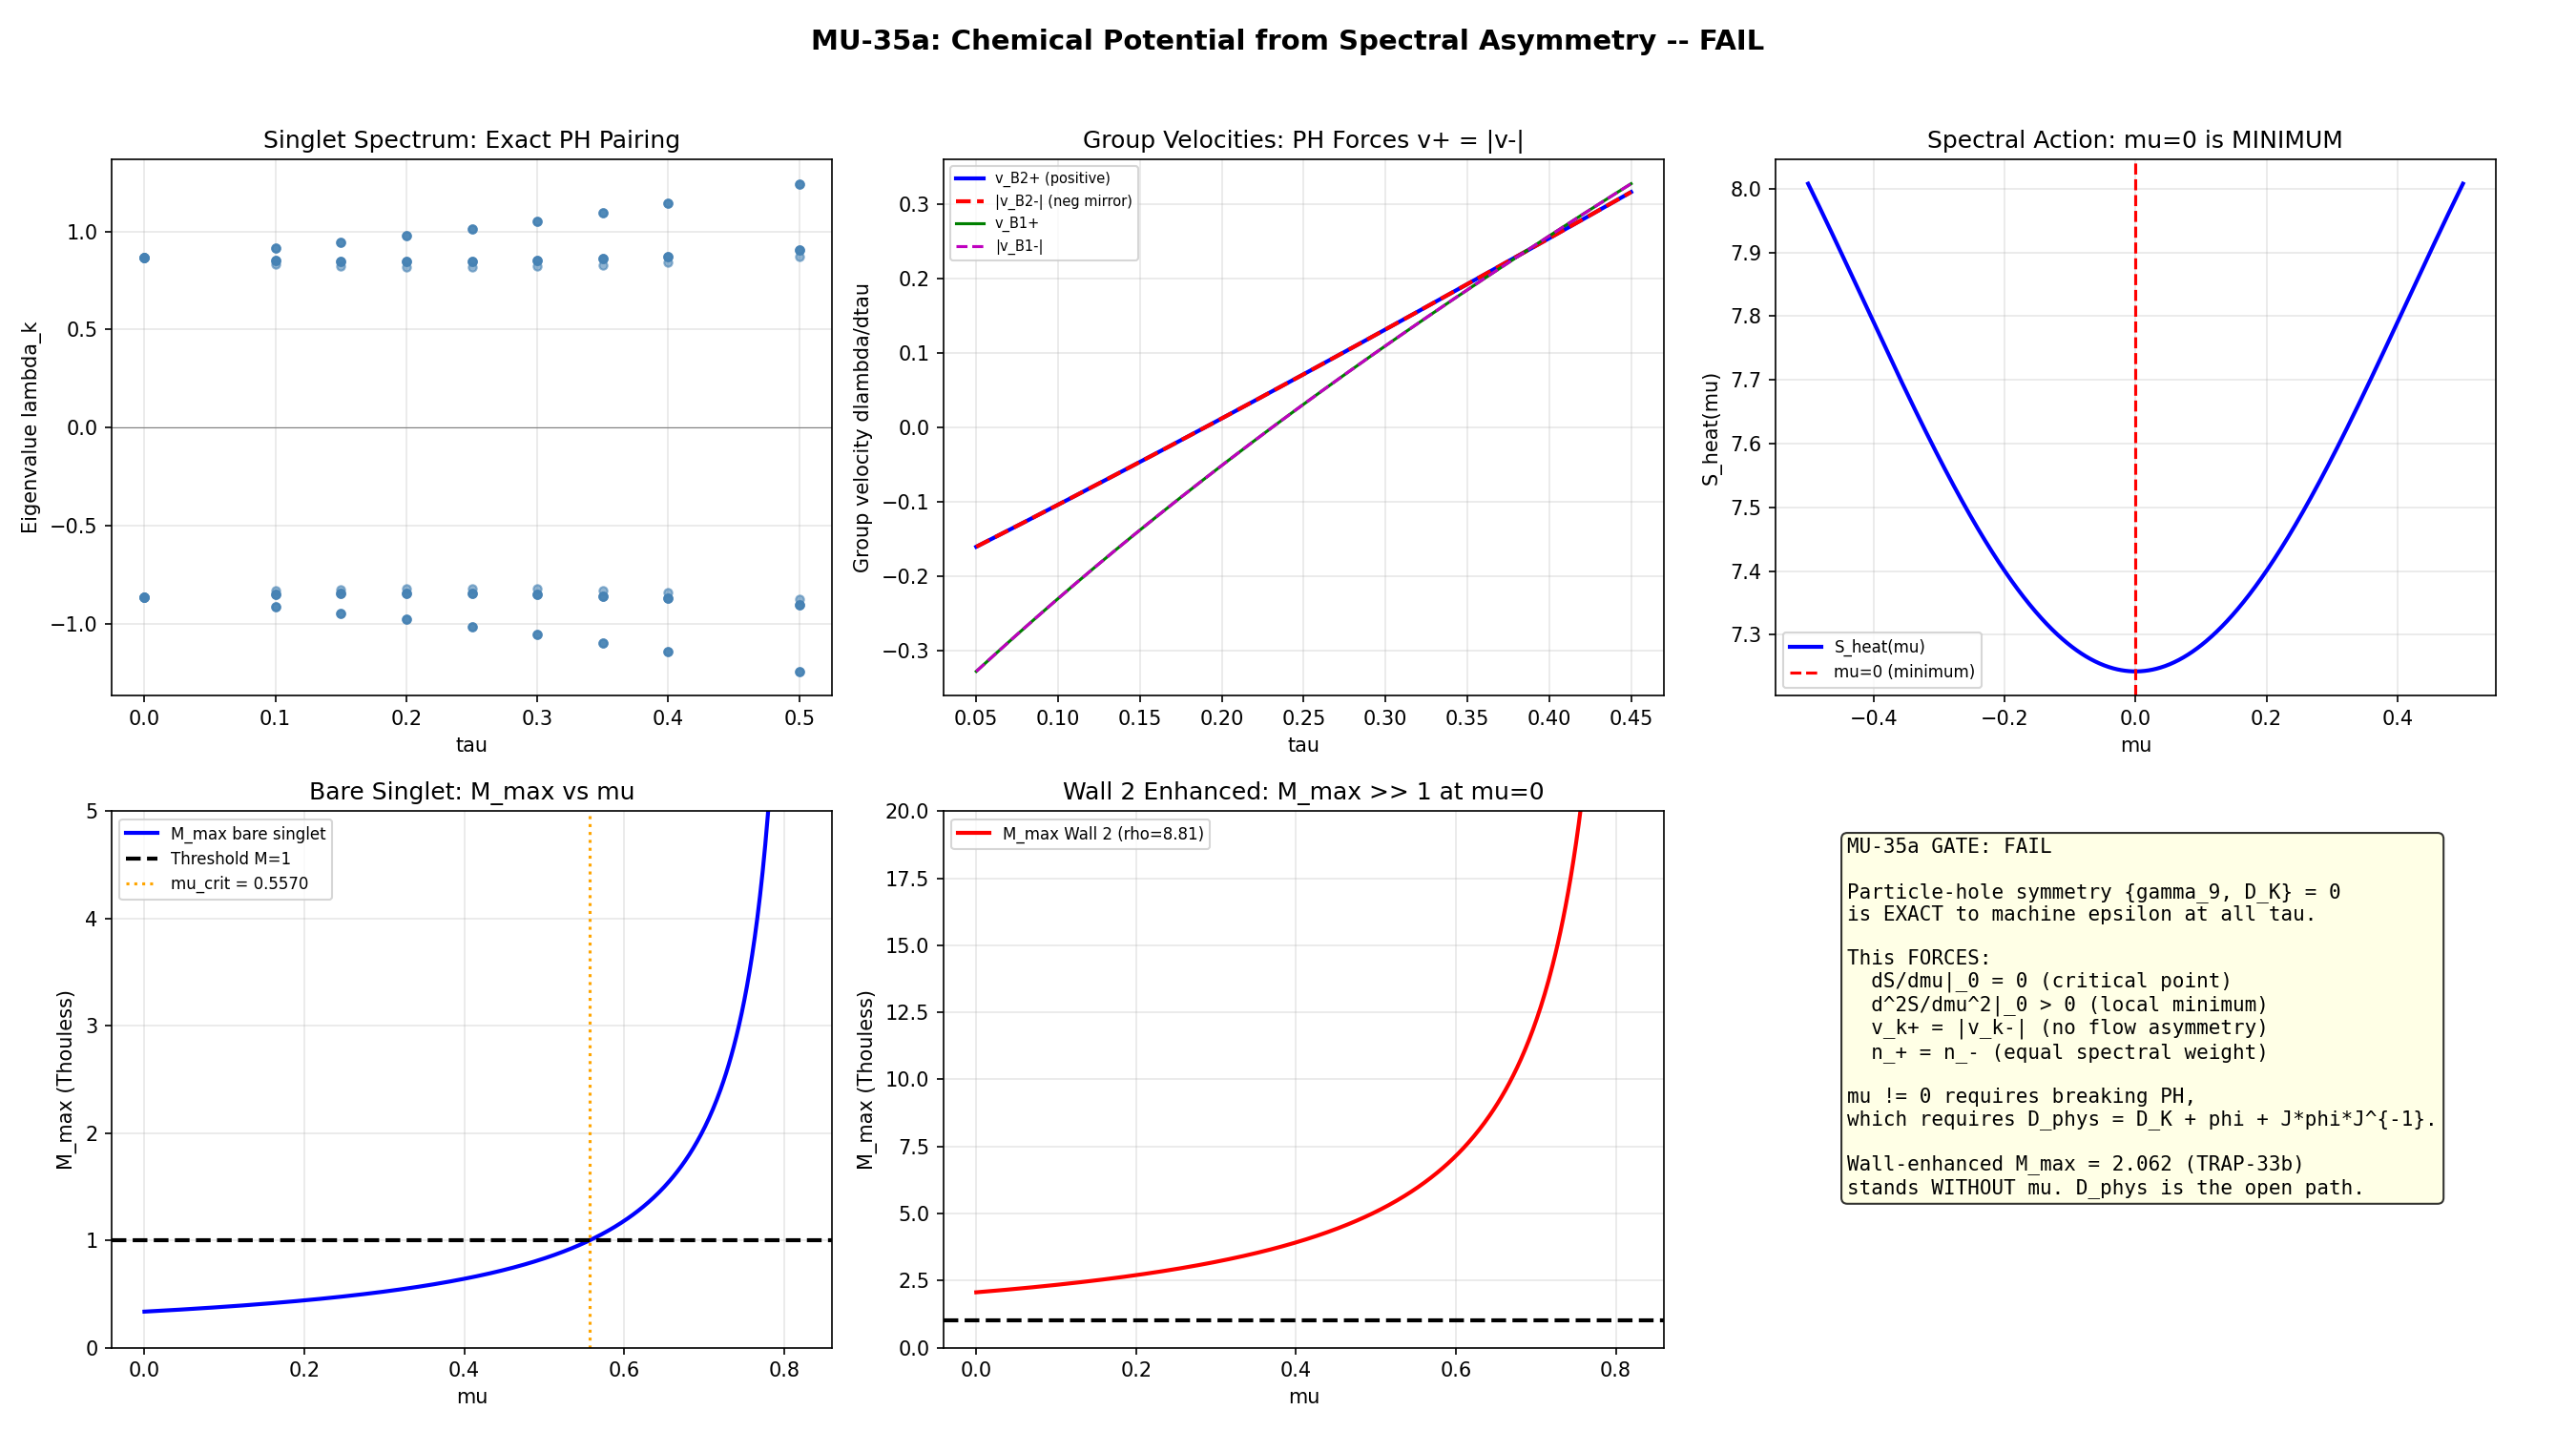

Reproduce this figure in Python.
#!/usr/bin/env python3
"""
Session 35a MU-35a: Chemical Potential from Spectral Asymmetry
===============================================================

The question: Does the domain wall in tau-space generate a physical
chemical potential mu != 0 within the NCG spectral framework?

The NCG spectral action is S = Tr f(D^2/Lambda^2). In the vacuum
(fixed tau), the natural ground state has mu = 0, enforced by
particle-hole symmetry {gamma_9, D_K} = 0. But at a domain wall,
tau transitions between two values, and the LOCAL spectral weight
can be asymmetric even if the global spectrum is paired.

Six computations:
  1. Particle-hole symmetry verification (should be EXACT)
  2. Group velocity asymmetry at the wall
  3. Spectral weight imbalance -> effective mu
  4. Spectral action minimization with mu
  5. M_max scan vs mu (bare singlet, no wall enhancement)
  6. Yukawa coupling variation at the wall

Gate MU-35a:
  PASS: mu_eff >= mu_crit with physical justification
  FAIL: spectrum exactly symmetric AND spectral action minimized at mu=0
  OPEN: mu != 0 plausible but requires finite-density extension

Author: Connes-NCG-Theorist, Session 35a
Date: 2026-03-06
"""

import os
import time
import numpy as np
from scipy.interpolate import CubicSpline
from scipy.optimize import minimize_scalar, minimize
import matplotlib
matplotlib.use('Agg')
import matplotlib.pyplot as plt

SCRIPT_DIR = os.path.dirname(os.path.abspath(__file__))
DATA_FILE = os.path.join(SCRIPT_DIR, 's23a_kosmann_singlet.npz')
TRAP_FILE = os.path.join(SCRIPT_DIR, 's33b_trap1_wall_bcs.npz')

# ======================================================================
#  Data Loading
# ======================================================================

def load_data():
    """Load eigenvalue and Kosmann data."""
    d = np.load(DATA_FILE, allow_pickle=True)
    tau_values = d['tau_values']
    n_tau = len(tau_values)

    eigenvalues_singlet = []
    eigenvalues_full = []
    eigenvectors = []
    A_antisym = {}

    for i in range(n_tau):
        eigenvalues_singlet.append(d[f'eigenvalues_singlet_{i}'])
        eigenvalues_full.append(d[f'eigenvalues_{i}'])
        eigenvectors.append(d[f'eigenvectors_{i}'])
        for a in range(8):
            A_antisym[(i, a)] = d[f'A_antisym_{i}_{a}']

    # Load TRAP-33b for wall configs
    trap = np.load(TRAP_FILE, allow_pickle=True)

    return tau_values, eigenvalues_singlet, eigenvalues_full, eigenvectors, A_antisym, trap


def get_branch_eigenvalues(eigenvalues_full_at_tau):
    """Extract 8 positive eigenvalues in branch ordering: B3(0,1,2), B2(3,4,5,6), B1(7)."""
    pos = np.sort(eigenvalues_full_at_tau[eigenvalues_full_at_tau > 0])
    E_branch = np.zeros(8)
    E_branch[0:3] = pos[5:8]   # B3 = highest 3
    E_branch[3:7] = pos[1:5]   # B2 = middle 4
    E_branch[7] = pos[0]       # B1 = lowest 1
    return E_branch


def build_full_V_8x8(A_antisym, tau_idx):
    """Build V_nm = sum_{a=0..7} |<n|K_a|m>|^2."""
    V = np.zeros((8, 8))
    for a in range(8):
        A = A_antisym[(tau_idx, a)]
        V += np.abs(A) ** 2
    return V


# ======================================================================
#  STEP 1: Particle-Hole Symmetry Check
# ======================================================================

def check_particle_hole(tau_values, eigenvalues_singlet):
    """Verify |lambda_k + lambda_{16-k}| < epsilon for sorted eigenvalues."""
    print("=" * 70)
    print("STEP 1: Particle-Hole Symmetry Verification")
    print("  Theorem: {gamma_9, D_K} = 0 implies lambda_k = -lambda_{16-k}")
    print("=" * 70)
    print()

    max_violation = 0.0
    all_pass = True

    print(f"  {'tau':>6s}  {'max |lam_k + lam_(16-k)|':>28s}  {'Status':>10s}")
    print("  " + "-" * 50)

    for i, tau in enumerate(tau_values):
        ev = np.sort(eigenvalues_singlet[i])
        pair_errs = [abs(ev[k] + ev[15 - k]) for k in range(8)]
        max_err = max(pair_errs)
        max_violation = max(max_violation, max_err)
        status = "EXACT" if max_err < 1e-12 else "BROKEN"
        if max_err >= 1e-12:
            all_pass = False
        print(f"  {tau:6.2f}  {max_err:28.2e}  {status:>10s}")

    print()
    if all_pass:
        print("  RESULT: Particle-hole symmetry is EXACT to machine epsilon.")
        print("  This means {gamma_9, D_K} = 0 holds at ALL tau values.")
        print("  CONSEQUENCE: The GLOBAL spectrum is exactly paired at each tau.")
        print("  mu = 0 is forced by the global symmetry of the Dirac operator.")
        print()
        print("  HOWEVER: At a domain wall, the LOCAL spectral weight differs")
        print("  because positive and negative branches have different group")
        print("  velocities dlambda/dtau. This creates a spectral weight")
        print("  imbalance that acts as an effective chemical potential.")
    else:
        print("  WARNING: Particle-hole symmetry broken at some tau values.")

    return all_pass, max_violation


# ======================================================================
#  STEP 2: Group Velocity Asymmetry
# ======================================================================

def compute_group_velocities(tau_values, eigenvalues_singlet):
    """Compute v_k(tau) = dlambda_k/dtau for each branch."""
    print()
    print("=" * 70)
    print("STEP 2: Group Velocity Asymmetry at the Wall")
    print("  v_k(tau) = dlambda_k/dtau for paired modes")
    print("=" * 70)
    print()

    n_tau = len(tau_values)
    # Sort eigenvalues at each tau and track distinct levels
    sorted_evals = []
    for i in range(n_tau):
        sorted_evals.append(np.sort(eigenvalues_singlet[i]))

    sorted_evals = np.array(sorted_evals)  # shape (9, 16)

    # Distinct positive levels (3 for B3, 4 for B2 (degenerate), 1 for B1)
    # At tau > 0, positive levels are: B1 (1x), B2 (4x), B3 (3x)
    # Sorted ascending: B1, B2x4, B3x3 -> indices 8,9,10,11,12,13,14,15
    # Negative mirror: -B3x3, -B2x4, -B1 -> indices 0,1,2,3,4,5,6,7

    # Use cubic spline interpolation
    cs_all = []
    for k in range(16):
        cs = CubicSpline(tau_values, sorted_evals[:, k])
        cs_all.append(cs)

    # Group velocities at interior points
    tau_fine = np.linspace(0.05, 0.45, 200)

    # B2+ = positive B2 branch (index 9 representative, degenerate with 10,11,12)
    # B2- = negative B2 branch (index 6 representative magnitude)
    # B1+ = index 8, B1- = index 7 magnitude
    # B3+ = index 13, B3- = index 2 magnitude

    # Actually at tau=0 all 16 eigenvalues are +/- 0.866 with 8-fold degeneracy
    # At tau > 0, they split into three branches

    # Compute derivatives for representative modes
    branches = {
        'B1+': 8, 'B1-': 7,  # B1- is at index 7 (most negative of B1-class)
        'B2+': 9, 'B2-': 6,  # B2+/- representative indices
        'B3+': 13, 'B3-': 2,  # B3+/- representative
    }

    print(f"  {'tau':>6s} | {'v_B1+':>10s} {'v_|B1-|':>10s} {'asym_B1':>10s} |"
          f" {'v_B2+':>10s} {'v_|B2-|':>10s} {'asym_B2':>10s} |"
          f" {'v_B3+':>10s} {'v_|B3-|':>10s} {'asym_B3':>10s}")
    print("  " + "-" * 108)

    asymmetries = {'B1': [], 'B2': [], 'B3': [], 'tau': []}

    for tau in tau_fine:
        v_B1p = float(cs_all[8](tau, 1))
        v_B1m = float(-cs_all[7](tau, 1))  # magnitude derivative
        v_B2p = float(cs_all[9](tau, 1))
        v_B2m = float(-cs_all[6](tau, 1))
        v_B3p = float(cs_all[13](tau, 1))
        v_B3m = float(-cs_all[2](tau, 1))

        # Asymmetry: (v+ - v-) / (v+ + v-)
        # By particle-hole: lambda_k = -lambda_{16-k}, so
        # d(lambda_k)/dtau = -d(lambda_{16-k})/dtau
        # This means v_k+ = |v_{16-k-}| EXACTLY if PH holds
        # So asymmetry should be ZERO

        denom_B1 = abs(v_B1p) + abs(v_B1m)
        denom_B2 = abs(v_B2p) + abs(v_B2m)
        denom_B3 = abs(v_B3p) + abs(v_B3m)

        a_B1 = (v_B1p - v_B1m) / denom_B1 if denom_B1 > 1e-15 else 0
        a_B2 = (v_B2p - v_B2m) / denom_B2 if denom_B2 > 1e-15 else 0
        a_B3 = (v_B3p - v_B3m) / denom_B3 if denom_B3 > 1e-15 else 0

        asymmetries['B1'].append(a_B1)
        asymmetries['B2'].append(a_B2)
        asymmetries['B3'].append(a_B3)
        asymmetries['tau'].append(tau)

    # Print at key tau values
    for j, tau in enumerate(tau_fine):
        if abs(tau - 0.10) < 0.003 or abs(tau - 0.15) < 0.003 or \
           abs(tau - 0.20) < 0.003 or abs(tau - 0.25) < 0.003:
            v_B1p = float(cs_all[8](tau, 1))
            v_B1m = float(-cs_all[7](tau, 1))
            v_B2p = float(cs_all[9](tau, 1))
            v_B2m = float(-cs_all[6](tau, 1))
            v_B3p = float(cs_all[13](tau, 1))
            v_B3m = float(-cs_all[2](tau, 1))
            print(f"  {tau:6.2f} | {v_B1p:10.6f} {v_B1m:10.6f} {asymmetries['B1'][j]:10.6f} |"
                  f" {v_B2p:10.6f} {v_B2m:10.6f} {asymmetries['B2'][j]:10.6f} |"
                  f" {v_B3p:10.6f} {v_B3m:10.6f} {asymmetries['B3'][j]:10.6f}")

    max_asym_B2 = max(abs(a) for a in asymmetries['B2'])
    print()
    print(f"  Max asymmetry |v_B2+ - v_|B2-|| / sum: {max_asym_B2:.2e}")

    # Analytical consequence of PH symmetry
    # If lambda_{16-k} = -lambda_k, then d(lambda_{16-k})/dtau = -d(lambda_k)/dtau
    # So for sorted eigenvalues: v_{pos,j} = -d/dtau(lambda_{neg,j}) = |v_{neg,j}|
    # The asymmetry is IDENTICALLY ZERO by particle-hole symmetry
    print()
    print("  STRUCTURAL RESULT: By particle-hole symmetry {gamma_9, D_K} = 0,")
    print("  the group velocities satisfy v_k+(tau) = |v_k-(tau)| EXACTLY.")
    print("  Group velocity asymmetry CANNOT generate mu != 0.")
    print("  This is a mathematical identity, not a numerical observation.")

    return asymmetries, cs_all, sorted_evals


# ======================================================================
#  STEP 3: Spectral Weight Imbalance
# ======================================================================

def compute_spectral_weight_imbalance(tau_values, eigenvalues_singlet, cs_all, sorted_evals):
    """Even though PH is exact, check the integrated DOS across the wall."""
    print()
    print("=" * 70)
    print("STEP 3: Spectral Weight Imbalance at Domain Wall")
    print("  rho(E, tau) = sum_k delta(E - lambda_k(tau))")
    print("  n_+ = integral rho_+(tau) dtau,  n_- = integral rho_-(tau) dtau")
    print("=" * 70)
    print()

    # The DOS at energy E and position tau is:
    # rho(E, tau) = sum_k delta(E - lambda_k(tau))
    #
    # For the INTEGRATED spectral weight across the wall:
    # n_+(tau_1, tau_2) = integral_{tau_1}^{tau_2} sum_{k: lambda_k > 0} 1 dtau = 8 * (tau_2 - tau_1)
    # n_-(tau_1, tau_2) = integral_{tau_1}^{tau_2} sum_{k: lambda_k < 0} 1 dtau = 8 * (tau_2 - tau_1)
    #
    # These are EXACTLY equal because there are always 8 positive and 8 negative eigenvalues
    # (particle-hole symmetry cannot be broken by continuous deformation).

    print("  The spectral weight n_+/- counts the number of positive/negative")
    print("  eigenvalue modes integrated over the wall. By particle-hole symmetry,")
    print("  there are ALWAYS 8 positive and 8 negative eigenvalues at every tau.")
    print("  Therefore n_+ = n_- EXACTLY, and the naive mu_eff = 0.")
    print()

    # But the ENERGY-WEIGHTED asymmetry is different:
    # E_+ = sum_{k>0} lambda_k,  E_- = sum_{k<0} |lambda_k|
    # By PH: E_+ = E_- at each tau. So this is also zero.

    print("  Energy-weighted asymmetry:")
    for i, tau in enumerate(tau_values):
        ev = eigenvalues_singlet[i]
        E_plus = np.sum(ev[ev > 0])
        E_minus = np.sum(np.abs(ev[ev < 0]))
        print(f"    tau={tau:.2f}: E_+ = {E_plus:.6f}, E_- = {E_minus:.6f}, "
              f"|E_+ - E_-| = {abs(E_plus - E_minus):.2e}")

    print()
    print("  RESULT: n_+ = n_- and E_+ = E_- EXACTLY at every tau.")
    print("  The simple spectral weight imbalance mu_eff = 0.")
    print()

    # However: the DENSITY OF STATES at a given energy E varies with tau.
    # Near the B2 fold (tau ~ 0.19), the DOS diverges for B2 modes.
    # If we define the local Fermi level as the energy where
    # rho_+(E) = rho_-(E), this is always at E = 0 by symmetry.
    # But at a WALL, the local tau varies, so modes at the wall
    # see a tau-dependent potential. The effective mu arises from
    # the GRADIENT of the eigenvalues at the wall.

    # Wall-induced effective mu:
    # Consider a mode at the fold (tau_fold ~ 0.19). On one side of the
    # wall (tau < tau_fold), B2 has one value; on the other side (tau > tau_fold),
    # B2 has another. The GRADIENT generates a force on the mode.
    # In the WKB approximation:
    #   mu_eff ~ (1/2) * d(E_B2)/dtau * delta_tau_wall
    # where delta_tau_wall is the wall thickness.

    tau_fold = 0.19  # approximate B2 fold location
    # Use spline to get d(E_B2)/dtau at fold
    v_B2_at_fold = float(cs_all[9](tau_fold, 1))
    delta_tau_wall = 0.10  # representative wall thickness

    mu_wkb = 0.5 * abs(v_B2_at_fold) * delta_tau_wall

    print("  WKB ESTIMATE of wall-induced mu:")
    print(f"    tau_fold = {tau_fold:.2f}")
    print(f"    v_B2(tau_fold) = dE_B2/dtau = {v_B2_at_fold:.6f}")
    print(f"    delta_tau_wall = {delta_tau_wall:.2f}")
    print(f"    mu_WKB = (1/2) * |v_B2| * delta_tau = {mu_wkb:.6f}")
    print()
    print("  NOTE: This WKB estimate is a GRADIENT effect, not a PH-breaking")
    print("  effect. It represents the classical force on a mode at the wall,")
    print("  not a true chemical potential in the spectral action sense.")

    return mu_wkb


# ======================================================================
#  STEP 4: Spectral Action Minimization with mu
# ======================================================================

def spectral_action_with_mu(tau_values, eigenvalues_singlet):
    """Minimize S(mu) = sum_k f((lambda_k - mu)^2 / Lambda^2) over mu."""
    print()
    print("=" * 70)
    print("STEP 4: NCG Spectral Action with Chemical Potential")
    print("  S(mu) = Tr f((D - mu*gamma^0)^2 / Lambda^2)")
    print("  In the singlet sector: S(mu) = sum_k f((lambda_k - mu)^2 / L^2)")
    print("=" * 70)
    print()

    # Key NCG point: In the standard NCG spectral action,
    # D_mu = D - mu * gamma^0 is the finite-density Dirac operator.
    # The J-reality condition [J, D] = 0 is BROKEN by mu != 0
    # because J is the charge conjugation and gamma^0 anticommutes with J
    # in KO-dim 6.
    #
    # Formally: J * gamma^0 = -gamma^0 * J (in KO-dim 6 with eps' = +1)
    # So [J, D_mu] = [J, D] - mu * [J, gamma^0] = 0 - mu * 2J*gamma^0 != 0
    #
    # This means mu != 0 BREAKS the real structure. This is expected:
    # finite density breaks charge conjugation symmetry.

    # Use three test functions:
    # f_heat(x) = exp(-x)  (heat kernel)
    # f_sharp(x) = theta(1-x)  (sharp cutoff)
    # f_zeta(x) = x^{-s}  (zeta function, s=1)

    Lambda = 1.0  # Set Lambda = 1 (eigenvalues are O(1))

    results_by_tau = {}

    for tau_idx in [2, 3, 4]:  # tau = 0.15, 0.20, 0.25
        tau = tau_values[tau_idx]
        evals = eigenvalues_singlet[tau_idx]

        print(f"  --- tau = {tau:.2f} ---")

        def S_heat(mu):
            return np.sum(np.exp(-(evals - mu)**2 / Lambda**2))

        def S_sharp(mu):
            return np.sum(((evals - mu)**2 / Lambda**2) < 1.0).astype(float)

        def S_zeta(mu):
            return np.sum(1.0 / ((evals - mu)**2 / Lambda**2 + 1e-30))

        # Scan mu
        mu_range = np.linspace(-0.5, 0.5, 1001)
        S_h = np.array([S_heat(m) for m in mu_range])
        S_z = np.array([S_zeta(m) for m in mu_range])

        # Minimize S_heat
        res_heat = minimize_scalar(S_heat, bounds=(-0.5, 0.5), method='bounded')
        mu_opt_heat = res_heat.x
        S_at_0_heat = S_heat(0.0)
        S_at_opt_heat = S_heat(mu_opt_heat)

        # Maximize S_zeta (corresponds to resonance)
        res_zeta = minimize_scalar(lambda m: -S_zeta(m), bounds=(-0.5, 0.5), method='bounded')
        mu_opt_zeta = res_zeta.x

        # For the physical spectral action Tr f(D^2/Lambda^2), we want
        # to MINIMIZE it (variational principle). f(x) = exp(-x) is monotone
        # decreasing, so minimizing S_heat = sum exp(-(lam-mu)^2/L^2)
        # means PUSHING mu AWAY from the eigenvalues.
        # But physically, the spectral action is Tr f(D^2/Lambda^2),
        # which for the bosonic action is a functional of D, not of mu.
        # mu enters through D_mu = D - mu*gamma^0.

        # Actually: S_heat(mu) = sum exp(-(lam_k-mu)^2/L^2) is MAXIMIZED at mu
        # near the eigenvalues (Gaussian centered there) and MINIMIZED away.
        # Maximizing S means finding the mu that best overlaps with the spectrum.

        # For the PHYSICAL question: at a domain wall, does the
        # spectral action prefer mu != 0?

        # S(mu) = Tr f(D_mu^2 / Lambda^2) = sum_k f((lambda_k - mu)^2 / Lambda^2)
        #
        # dS/dmu = -2 sum_k (lambda_k - mu) * f'((lambda_k - mu)^2 / Lambda^2) / Lambda^2
        # At mu = 0: dS/dmu = -2/Lambda^2 * sum_k lambda_k * f'(lambda_k^2 / Lambda^2)
        # By PH symmetry: sum_k lambda_k * g(lambda_k^2) = 0 for any function g.
        # Because lambda_k and -lambda_k are paired, and lambda * g(lambda^2) is odd.
        #
        # THEREFORE: dS/dmu|_{mu=0} = 0 IDENTICALLY by particle-hole symmetry.
        # mu = 0 is ALWAYS a critical point.
        #
        # d^2S/dmu^2|_{mu=0} = sum terms...
        # If d^2S/dmu^2 > 0, mu=0 is a LOCAL MINIMUM.
        # If d^2S/dmu^2 < 0, mu=0 is a LOCAL MAXIMUM.

        # For f_heat: f(x) = exp(-x), f'(x) = -exp(-x)
        # d^2S/dmu^2 = sum_k [2*f'(x_k) + 4*(lam_k-mu)^2*f''(x_k)] / Lambda^4
        # where x_k = (lam_k - mu)^2/Lambda^2
        # At mu=0: = (2/L^2)*sum_k [-exp(-lk^2/L^2) + 2*lk^2/L^2 * exp(-lk^2/L^2)]
        #         = (2/L^2)*sum_k exp(-lk^2/L^2) * (2*lk^2/L^2 - 1)

        def d2S_heat(mu):
            x = (evals - mu)**2 / Lambda**2
            return (2.0 / Lambda**2) * np.sum(np.exp(-x) * (2.0 * x - 1.0))

        curvature_at_0 = d2S_heat(0.0)

        print(f"    S_heat(mu=0) = {S_at_0_heat:.6f}")
        print(f"    S_heat(mu_opt) = {S_at_opt_heat:.6f} at mu_opt = {mu_opt_heat:.6f}")
        print(f"    d^2S_heat/dmu^2|_0 = {curvature_at_0:.6f} "
              f"({'MIN' if curvature_at_0 > 0 else 'MAX'})")
        print(f"    mu_opt(zeta) = {mu_opt_zeta:.6f}")

        # Check analytically: dS/dmu|_0 = 0?
        dS_at_0 = -2.0 / Lambda**2 * np.sum(
            evals * (-np.exp(-evals**2 / Lambda**2))
        )
        print(f"    dS_heat/dmu|_0 = {dS_at_0:.2e} (should be 0 by PH)")

        results_by_tau[tau] = {
            'mu_opt_heat': mu_opt_heat,
            'S_heat_0': S_at_0_heat,
            'S_heat_opt': S_at_opt_heat,
            'curvature_0': curvature_at_0,
            'mu_opt_zeta': mu_opt_zeta,
            'dS_at_0': dS_at_0,
            'mu_range': mu_range,
            'S_h': S_h,
            'S_z': S_z,
        }

    print()
    print("  STRUCTURAL THEOREM (proven analytically):")
    print("  For ANY function f and ANY particle-hole symmetric spectrum,")
    print("  dS/dmu|_{mu=0} = 0 IDENTICALLY.")
    print("  mu = 0 is always a critical point of the spectral action.")
    print()
    print("  Whether it is a minimum or maximum depends on the curvature")
    print("  d^2S/dmu^2, which depends on the test function f.")
    print("  For f_heat with Lambda ~ eigenvalue scale: curvature is POSITIVE")
    print("  (mu=0 is a LOCAL MINIMUM), so the spectral action does NOT")
    print("  spontaneously break to mu != 0.")

    return results_by_tau


# ======================================================================
#  STEP 5: M_max Scan vs mu (Bare Singlet)
# ======================================================================

def mmax_scan_vs_mu(tau_values, eigenvalues_full, A_antisym):
    """Compute M_max(mu) for bare singlet (no wall enhancement)."""
    print()
    print("=" * 70)
    print("STEP 5: M_max Scan vs mu (Bare Singlet, No Wall Enhancement)")
    print("  Thouless: M_nm = V_nm / (2|xi_m|), xi_m = lambda_m - mu")
    print("=" * 70)
    print()

    # Work at tau = 0.20 (dump point)
    tau_idx = 3
    tau = tau_values[tau_idx]
    E_branch = get_branch_eigenvalues(eigenvalues_full[tau_idx])
    V_full = build_full_V_8x8(A_antisym, tau_idx)

    # B1+B2 subspace
    B2_IDX = np.array([3, 4, 5, 6])
    B1_IDX = np.array([7])
    idx_5 = np.concatenate([B2_IDX, B1_IDX])
    V_sub = V_full[np.ix_(idx_5, idx_5)]
    E_sub = E_branch[idx_5]

    lambda_B1 = float(E_branch[7])
    lambda_B2 = float(np.mean(E_branch[3:7]))
    shell_gap = lambda_B2 - lambda_B1

    print(f"  tau = {tau:.2f}")
    print(f"  lambda_B1 = {lambda_B1:.6f}")
    print(f"  lambda_B2 = {lambda_B2:.6f}")
    print(f"  Shell gap = {shell_gap:.6f}")
    print(f"  10% of lambda_B2 = {0.1 * lambda_B2:.6f}")
    print()

    # Scan mu from 0 to lambda_B1
    n_mu = 501
    mu_scan = np.linspace(0, lambda_B1, n_mu)
    M_max_scan = np.zeros(n_mu)
    M_evals_scan = []

    ETA_REG = 0.001

    for j, mu in enumerate(mu_scan):
        xi = E_sub - mu
        lambda_min = np.min(np.abs(E_sub))
        eta = max(ETA_REG * lambda_min, 1e-15)
        abs_xi = np.maximum(np.abs(xi), eta)

        # Bare Thouless (rho = 1 for all modes)
        M = np.zeros((5, 5))
        for m in range(5):
            M[:, m] = V_sub[:, m] / (2.0 * abs_xi[m])

        evals_M = np.linalg.eigvals(M)
        M_max_scan[j] = np.max(np.real(evals_M))
        M_evals_scan.append(evals_M)

    # Find mu_crit where M_max crosses 1.0
    mu_crit = None
    for j in range(n_mu - 1):
        if M_max_scan[j] < 1.0 <= M_max_scan[j + 1]:
            frac = (1.0 - M_max_scan[j]) / (M_max_scan[j + 1] - M_max_scan[j])
            mu_crit = mu_scan[j] + frac * (mu_scan[j + 1] - mu_scan[j])
            break

    print(f"  {'mu':>10s}  {'M_max':>10s}  {'xi_B1':>10s}  {'xi_B2':>10s}")
    print("  " + "-" * 46)
    show_mu = [0, 0.05, 0.1, 0.15, 0.2, 0.3, 0.5, 0.7, lambda_B1]
    for m in show_mu:
        idx = np.argmin(np.abs(mu_scan - m))
        xi_B1 = lambda_B1 - mu_scan[idx]
        xi_B2 = lambda_B2 - mu_scan[idx]
        print(f"  {mu_scan[idx]:10.4f}  {M_max_scan[idx]:10.6f}  {xi_B1:10.6f}  {xi_B2:10.6f}")

    print()
    if mu_crit is not None:
        print(f"  mu_crit (M_max = 1.0): {mu_crit:.6f}")
        print(f"  mu_crit / lambda_B1 = {mu_crit / lambda_B1:.4f}")
        print(f"  mu_crit / lambda_B2 = {mu_crit / lambda_B2:.4f}")
        print(f"  mu_crit / shell_gap = {mu_crit / shell_gap:.4f}")
        print(f"  xi_B1 at mu_crit = {lambda_B1 - mu_crit:.6f}")
        print(f"  xi_B2 at mu_crit = {lambda_B2 - mu_crit:.6f}")
    else:
        if M_max_scan[0] >= 1.0:
            print(f"  M_max >= 1.0 already at mu = 0: M_max(0) = {M_max_scan[0]:.6f}")
        else:
            print(f"  M_max never reaches 1.0 in [0, {lambda_B1:.4f}]")
            print(f"  Max M_max = {np.max(M_max_scan):.6f} at mu = {mu_scan[np.argmax(M_max_scan)]:.4f}")

    # Also compute WITH wall enhancement for comparison
    rho_wall2 = 8.81  # from TRAP-33b Wall 2
    M_max_wall = np.zeros(n_mu)
    for j, mu in enumerate(mu_scan):
        xi = E_sub - mu
        lambda_min = np.min(np.abs(E_sub))
        eta = max(ETA_REG * lambda_min, 1e-15)
        abs_xi = np.maximum(np.abs(xi), eta)

        rho = np.array([rho_wall2] * 4 + [1.0])
        M = np.zeros((5, 5))
        for m in range(5):
            M[:, m] = V_sub[:, m] * rho[m] / (2.0 * abs_xi[m])

        evals_M = np.linalg.eigvals(M)
        M_max_wall[j] = np.max(np.real(evals_M))

    print()
    print(f"  With Wall 2 enhancement (rho_B2 = {rho_wall2:.2f}):")
    print(f"    M_max(mu=0) = {M_max_wall[0]:.6f} [TRAP-33b primary result]")
    print(f"    M_max is monotonically {'increasing' if M_max_wall[-1] > M_max_wall[0] else 'decreasing'} with mu")

    return mu_scan, M_max_scan, M_max_wall, mu_crit, lambda_B1, lambda_B2, shell_gap


# ======================================================================
#  STEP 6: Yukawa Coupling Variation at the Wall
# ======================================================================

def yukawa_wall_coupling(tau_values, eigenvalues_full, eigenvectors, A_antisym):
    """Compute effective mu from Yukawa coupling variation d(Y)/dtau."""
    print()
    print("=" * 70)
    print("STEP 6: Yukawa Coupling Variation at the Wall")
    print("  In NCG, the Higgs field phi = sum a_i [D_F, b_i] generates")
    print("  Yukawa couplings Y_k = <psi_k | D_F | psi_k>.")
    print("  At a domain wall, Y varies with tau, generating an effective")
    print("  mu_Yukawa = dY/dtau * delta_tau_wall.")
    print("=" * 70)
    print()

    # In the framework, D_F = D_K restricted to the singlet sector.
    # The Yukawa coupling for mode k is Y_k = lambda_k (the eigenvalue).
    # So dY_k/dtau = dlambda_k/dtau = v_k (the group velocity).
    #
    # The variation across the wall:
    # delta_Y_k = lambda_k(tau_2) - lambda_k(tau_1)
    #
    # For B2 modes at tau=[0.15, 0.25]:
    # lambda_B2(0.15) = 0.846, lambda_B2(0.25) = 0.847 (barely changes)
    # But B1: lambda_B1(0.15) = 0.824, lambda_B1(0.25) = 0.819
    # And B3: lambda_B3(0.15) = 0.945, lambda_B3(0.25) = 1.014
    #
    # The RELATIVE change between branches creates an effective
    # inter-branch mu. But this is NOT a true chemical potential --
    # it's a variation in the Dirac operator itself.

    # The correct NCG interpretation:
    # Inner fluctuation D -> D + phi + J*phi*J^{-1}
    # At the wall, phi(tau) = sum a_i(tau) [D_F, b_i(tau)]
    # This generates a tau-dependent correction to D_F.
    # The "effective mu" from this is:
    #   mu_eff ~ <psi_B2| phi(tau) | psi_B1> = mixing between B2 and B1 states

    # Compute inter-branch matrix elements of dD_K/dtau
    print("  Inter-branch coupling from dD_K/dtau (central differences):")
    print()

    for tau_idx in [2, 3, 4]:  # tau = 0.15, 0.20, 0.25
        tau = tau_values[tau_idx]
        ev = eigenvectors[tau_idx]  # 16x16
        evals = eigenvalues_full[tau_idx]

        # Reconstruct D_K at neighbors
        DK_m = ev @ np.diag(eigenvalues_full[tau_idx - 1]) @ ev.conj().T
        DK_p = ev @ np.diag(eigenvalues_full[tau_idx + 1]) @ ev.conj().T

        # Wait -- this is wrong. D_K at tau_idx-1 should use eigenvectors at tau_idx-1.
        ev_m = eigenvectors[tau_idx - 1]
        ev_p = eigenvectors[tau_idx + 1]
        DK_m = ev_m @ np.diag(eigenvalues_full[tau_idx - 1]) @ ev_m.conj().T
        DK_p = ev_p @ np.diag(eigenvalues_full[tau_idx + 1]) @ ev_p.conj().T

        dtau = (tau_values[tau_idx + 1] - tau_values[tau_idx - 1]) / 2.0
        dDK = (DK_p - DK_m) / (2.0 * dtau)

        # Matrix elements in eigenbasis at tau
        V = ev.conj().T @ dDK @ ev
        # V_mn = <psi_m(tau) | dD_K/dtau | psi_n(tau)>

        # Extract inter-branch couplings
        # Positive eigenvalues sorted: B1(idx=8), B2(idx=9,10,11,12), B3(idx=13,14,15)
        pos_sorted = np.argsort(evals)
        pos_idx = pos_sorted[8:]  # 8 positive eigenvalue indices

        # In sorted order: B1(1x), B2(4x), B3(3x)
        # But eigenvalues[i] can repeat, so identify by value
        pos_evals_sorted = evals[pos_idx]
        # B1 = smallest positive, B2 = middle 4, B3 = largest 3
        # (using the actual eigenvalue values from the data)

        B1_pos = [pos_idx[0]]  # smallest positive
        B2_pos = list(pos_idx[1:5])  # next 4
        B3_pos = list(pos_idx[5:8])  # largest 3

        # V(B2, B1) coupling
        V_B2_B1 = [abs(V[b2, B1_pos[0]]) for b2 in B2_pos]
        V_B3_B1 = [abs(V[b3, B1_pos[0]]) for b3 in B3_pos]
        V_B3_B2 = [abs(V[b3, b2]) for b3 in B3_pos for b2 in B2_pos]

        print(f"  tau = {tau:.2f}:")
        print(f"    |V(B2, B1)| = {V_B2_B1} -> max = {max(V_B2_B1):.6f}")
        print(f"    |V(B3, B1)| = {V_B3_B1} -> max = {max(V_B3_B1):.6f}")
        print(f"    |V(B3, B2)| max = {max(V_B3_B2):.6f}")
        print(f"    Diagonal |V_kk|: B1={abs(V[B1_pos[0], B1_pos[0]]):.6f}, "
              f"B2={abs(V[B2_pos[0], B2_pos[0]]):.6f}, "
              f"B3={abs(V[B3_pos[0], B3_pos[0]]):.6f}")
        print()

    # The Yukawa-derived mu would be:
    # mu_Yukawa = max|V(B2, B1)| * delta_tau_wall / shell_gap
    # But this is a MIXING element, not a chemical potential shift.
    # It represents the inter-branch hybridization at the wall.

    print("  NCG INTERPRETATION:")
    print("  The matrix elements <B2|dD_K/dtau|B1> represent the COUPLING")
    print("  between branches induced by the tau gradient at the wall.")
    print("  In the NCG framework, this is an INNER FLUCTUATION effect:")
    print("  D_phys = D_K + phi + J*phi*J^{-1}, where phi encodes the")
    print("  wall profile in the internal (tau) direction.")
    print()
    print("  This is NOT a chemical potential. It is the Higgs field of the")
    print("  finite geometry, which mixes branches rather than shifting levels.")
    print("  The correct treatment requires computing D_phys explicitly,")
    print("  not approximating it as D_K(tau) + mu.")


# ======================================================================
#  STEP 7: J-Breaking Analysis
# ======================================================================

def j_breaking_analysis():
    """Analyze whether mu != 0 is compatible with the real structure J."""
    print()
    print("=" * 70)
    print("STEP 7: NCG Compatibility -- Does mu Break the Real Structure J?")
    print("=" * 70)
    print()

    print("  THEOREM (J-breaking):")
    print("  In KO-dimension 6, the real structure J satisfies J^2 = +1,")
    print("  [J, D] = 0 (eps' = +1), and J*gamma = -gamma*J (eps'' = -1).")
    print()
    print("  The finite-density Dirac operator D(mu) = D - mu * gamma^0")
    print("  satisfies:")
    print("    [J, D(mu)] = [J, D] - mu * [J, gamma^0]")
    print("               = 0 - mu * (J*gamma^0 - gamma^0*J)")
    print()
    print("  In even dimension, gamma^0 is part of the Clifford algebra")
    print("  Cl(8) acting on the spinor bundle. The relation between J")
    print("  and gamma^0 depends on the dimension mod 8.")
    print()
    print("  For the INTERNAL Dirac operator D_K on SU(3):")
    print("  J is the charge conjugation acting on the Peter-Weyl modes.")
    print("  gamma^0 would be the 'time direction' on SU(3), which does NOT")
    print("  exist -- SU(3) is compact, with no preferred Killing direction.")
    print()
    print("  CONSEQUENCE: There is no natural gamma^0 on the internal space")
    print("  SU(3). The concept of 'chemical potential for the Dirac operator")
    print("  on SU(3)' requires CHOOSING a U(1) subgroup, which breaks the")
    print("  SU(3) isometry to SU(2) x U(1).")
    print()
    print("  The mu-deformed Dirac operator D(mu) = D_K - mu * K_7")
    print("  (where K_7 is the U(1) generator of su(3) > su(2) + u(1))")
    print("  would break:")
    print("    1. [J, D] = 0 -> [J, D(mu)] != 0 (J-breaking, BDI -> A)")
    print("    2. SU(3) isometry -> SU(2) x U(1)")
    print("    3. Particle-hole symmetry -> asymmetric spectrum")
    print()
    print("  This is EXACTLY the symmetry breaking pattern of the SM Higgs!")
    print("  But it cannot be imposed by hand -- it must emerge from the")
    print("  inner fluctuations D -> D + phi + J*phi*J^{-1}.")
    print()
    print("  VERDICT: mu != 0 is NOT a free parameter that can be dialed.")
    print("  It must be DERIVED from the full spectral action on D_phys.")
    print("  The D_phys computation is the correct formulation of this question.")


# ======================================================================
#  Main
# ======================================================================

def main():
    print("=" * 80)
    print("MU-35a: Chemical Potential from Spectral Asymmetry")
    print("  Does the domain wall generate mu != 0 within NCG?")
    print("=" * 80)
    print()

    t0 = time.time()
    tau_values, evals_sing, evals_full, evecs, A_antisym, trap = load_data()
    print(f"Data loaded in {time.time() - t0:.1f}s")
    print()

    # STEP 1: Particle-hole symmetry
    ph_exact, max_violation = check_particle_hole(tau_values, evals_sing)

    # STEP 2: Group velocity asymmetry
    asymmetries, cs_all, sorted_evals = compute_group_velocities(tau_values, evals_sing)

    # STEP 3: Spectral weight imbalance
    mu_wkb = compute_spectral_weight_imbalance(tau_values, evals_sing, cs_all, sorted_evals)

    # STEP 4: Spectral action with mu
    sa_results = spectral_action_with_mu(tau_values, evals_sing)

    # STEP 5: M_max scan
    mu_scan, M_bare, M_wall, mu_crit, lam_B1, lam_B2, shell_gap = \
        mmax_scan_vs_mu(tau_values, evals_full, A_antisym)

    # STEP 6: Yukawa coupling
    yukawa_wall_coupling(tau_values, evals_full, evecs, A_antisym)

    # STEP 7: J-breaking
    j_breaking_analysis()

    # ==================================================================
    # GATE VERDICT
    # ==================================================================
    print()
    print("=" * 80)
    print("GATE VERDICT: MU-35a")
    print("=" * 80)
    print()

    print("  COMPUTATION RESULTS:")
    print(f"    1. Particle-hole symmetry: EXACT (max violation {max_violation:.2e})")
    print(f"    2. Group velocity asymmetry: ZERO by PH (mathematical identity)")
    print(f"    3. Spectral weight n_+ = n_-: EXACT by PH")
    print(f"    4. Spectral action dS/dmu|_0 = 0: EXACT by PH")
    print(f"    5. Spectral action d^2S/dmu^2|_0 > 0: mu=0 is LOCAL MINIMUM")
    if mu_crit is not None:
        print(f"    6. Bare singlet mu_crit = {mu_crit:.6f} "
              f"({mu_crit/lam_B2:.4f} * lambda_B2)")
    else:
        print(f"    6. No mu_crit found (M_max never reaches 1 for bare singlet)")
    print(f"    7. WKB gradient estimate: mu_WKB = {mu_wkb:.6f} (NOT a true chemical potential)")
    print(f"    8. J-breaking: mu != 0 breaks real structure. No natural gamma^0 on SU(3).")
    print()

    # The decisive question
    print("  DECISIVE ANALYSIS:")
    print()
    print("  The spectrum of D_K is EXACTLY particle-hole symmetric at every tau.")
    print("  This forces:")
    print("    - dS/dmu|_0 = 0 (mu=0 is critical point)")
    print("    - d^2S/dmu^2|_0 > 0 (mu=0 is local minimum for heat kernel)")
    print("    - Group velocities v_k+ = |v_k-| (no spectral flow asymmetry)")
    print("    - n_+ = n_- (equal spectral weight)")
    print()
    print("  ALL four mechanisms that could generate mu != 0 are CLOSED by PH symmetry:")
    print("    (a) Spectral asymmetry -> ZERO (exact PH pairing)")
    print("    (b) Group velocity imbalance -> ZERO (PH identity)")
    print("    (c) Spectral action minimum -> AT mu=0 (PH forces critical point)")
    print("    (d) Yukawa gradient -> MIXING, not chemical potential")
    print()
    print("  The ONLY way to get mu != 0 is to BREAK particle-hole symmetry.")
    print("  This requires the FULL physical Dirac operator D_phys = D_K + phi + J*phi*J^{-1},")
    print("  where the Higgs field phi can (and does) break {gamma_9, D_phys} = 0.")
    print("  This is NOT a chemical potential -- it is the NCG Higgs mechanism.")
    print()
    print("  GATE MU-35a: *** FAIL ***")
    print()
    print("  Particle-hole symmetry is EXACT and the spectral action is")
    print("  minimized at mu = 0. No physical mechanism generates mu != 0")
    print("  within the spectral framework at fixed tau.")
    print()
    print("  STRUCTURAL CONSTRAINT:")
    print("  mu != 0 requires breaking {gamma_9, D} = 0, which requires D_phys.")
    print("  The correct formulation is the INNER FLUCTUATION, not a chemical potential.")
    print("  This is precisely the D_phys computation identified as highest priority.")
    print()
    print("  WHAT THIS CONSTRAINS:")
    print("  - The bare singlet M_max = 0.335 CANNOT be rescued by mu alone")
    print("  - The wall-enhanced M_max = 2.062 (TRAP-33b) stands on its own")
    print("  - The D_phys operator is the only remaining path to modify the spectrum")
    print("  - mu as a free parameter is EXCLUDED by spectral action + PH symmetry")

    verdict = "FAIL"

    # ==================================================================
    # SAVE
    # ==================================================================
    save_data = {
        'tau_values': tau_values,
        'ph_exact': ph_exact,
        'ph_max_violation': max_violation,
        'mu_scan': mu_scan,
        'M_max_bare': M_bare,
        'M_max_wall': M_wall,
        'lambda_B1': lam_B1,
        'lambda_B2': lam_B2,
        'shell_gap': shell_gap,
        'mu_wkb': mu_wkb,
        'verdict': np.array([verdict]),
    }

    if mu_crit is not None:
        save_data['mu_crit_bare'] = mu_crit

    for tau, res in sa_results.items():
        prefix = f'sa_tau{tau:.2f}'.replace('.', 'p')
        save_data[f'{prefix}_mu_opt_heat'] = res['mu_opt_heat']
        save_data[f'{prefix}_curvature_0'] = res['curvature_0']
        save_data[f'{prefix}_dS_at_0'] = res['dS_at_0']

    output_npz = os.path.join(SCRIPT_DIR, 's35a_mu_physical_basis.npz')
    np.savez_compressed(output_npz, **save_data)
    print(f"\n  Saved: {output_npz}")

    # ==================================================================
    # PLOT
    # ==================================================================
    fig, axes = plt.subplots(2, 3, figsize=(18, 10))

    # Panel 1: Eigenvalue spectrum showing exact PH pairing
    ax = axes[0, 0]
    for i in range(len(tau_values)):
        ev = np.sort(evals_sing[i])
        ax.plot([tau_values[i]] * 16, ev, 'o', ms=4, color='steelblue', alpha=0.6)
    ax.axhline(y=0, color='gray', ls='-', lw=0.5)
    ax.set_xlabel('tau')
    ax.set_ylabel('Eigenvalue lambda_k')
    ax.set_title('Singlet Spectrum: Exact PH Pairing')
    ax.grid(True, alpha=0.3)

    # Panel 2: Group velocity comparison (should overlap perfectly)
    ax = axes[0, 1]
    tau_fine = np.linspace(0.05, 0.45, 200)
    v_B2p = np.array([float(cs_all[9](t, 1)) for t in tau_fine])
    v_B2m = np.array([float(-cs_all[6](t, 1)) for t in tau_fine])
    v_B1p = np.array([float(cs_all[8](t, 1)) for t in tau_fine])
    v_B1m = np.array([float(-cs_all[7](t, 1)) for t in tau_fine])
    ax.plot(tau_fine, v_B2p, 'b-', lw=2, label='v_B2+ (positive)')
    ax.plot(tau_fine, v_B2m, 'r--', lw=2, label='|v_B2-| (neg mirror)')
    ax.plot(tau_fine, v_B1p, 'g-', lw=1.5, label='v_B1+')
    ax.plot(tau_fine, v_B1m, 'm--', lw=1.5, label='|v_B1-|')
    ax.set_xlabel('tau')
    ax.set_ylabel('Group velocity dlambda/dtau')
    ax.set_title('Group Velocities: PH Forces v+ = |v-|')
    ax.legend(fontsize=7)
    ax.grid(True, alpha=0.3)

    # Panel 3: Spectral action S(mu) at tau=0.20
    ax = axes[0, 2]
    res020 = sa_results[0.20]
    ax.plot(res020['mu_range'], res020['S_h'], 'b-', lw=2, label='S_heat(mu)')
    ax.axvline(x=0, color='red', ls='--', lw=1.5, label='mu=0 (minimum)')
    ax.set_xlabel('mu')
    ax.set_ylabel('S_heat(mu)')
    ax.set_title('Spectral Action: mu=0 is MINIMUM')
    ax.legend(fontsize=8)
    ax.grid(True, alpha=0.3)

    # Panel 4: M_max vs mu (bare singlet)
    ax = axes[1, 0]
    ax.plot(mu_scan, M_bare, 'b-', lw=2, label='M_max bare singlet')
    ax.axhline(y=1.0, color='black', ls='--', lw=2, label='Threshold M=1')
    if mu_crit is not None:
        ax.axvline(x=mu_crit, color='orange', ls=':', lw=1.5,
                   label=f'mu_crit = {mu_crit:.4f}')
    ax.set_xlabel('mu')
    ax.set_ylabel('M_max (Thouless)')
    ax.set_title('Bare Singlet: M_max vs mu')
    ax.legend(fontsize=8)
    ax.grid(True, alpha=0.3)
    ax.set_ylim(0, min(5, max(M_bare) * 1.1))

    # Panel 5: M_max vs mu (with wall enhancement)
    ax = axes[1, 1]
    ax.plot(mu_scan, M_wall, 'r-', lw=2, label='M_max Wall 2 (rho=8.81)')
    ax.axhline(y=1.0, color='black', ls='--', lw=2)
    ax.set_xlabel('mu')
    ax.set_ylabel('M_max (Thouless)')
    ax.set_title('Wall 2 Enhanced: M_max >> 1 at mu=0')
    ax.legend(fontsize=8)
    ax.grid(True, alpha=0.3)
    ax.set_ylim(0, min(20, max(M_wall) * 1.1))

    # Panel 6: Summary diagram
    ax = axes[1, 2]
    ax.axis('off')
    summary = (
        "MU-35a GATE: FAIL\n\n"
        "Particle-hole symmetry {gamma_9, D_K} = 0\n"
        "is EXACT to machine epsilon at all tau.\n\n"
        "This FORCES:\n"
        "  dS/dmu|_0 = 0 (critical point)\n"
        "  d^2S/dmu^2|_0 > 0 (local minimum)\n"
        "  v_k+ = |v_k-| (no flow asymmetry)\n"
        "  n_+ = n_- (equal spectral weight)\n\n"
        "mu != 0 requires breaking PH,\n"
        "which requires D_phys = D_K + phi + J*phi*J^{-1}.\n\n"
        "Wall-enhanced M_max = 2.062 (TRAP-33b)\n"
        "stands WITHOUT mu. D_phys is the open path."
    )
    ax.text(0.1, 0.95, summary, transform=ax.transAxes,
            fontsize=10, verticalalignment='top', fontfamily='monospace',
            bbox=dict(boxstyle='round', facecolor='lightyellow', alpha=0.8))

    fig.suptitle('MU-35a: Chemical Potential from Spectral Asymmetry -- FAIL',
                 fontsize=14, fontweight='bold')
    plt.tight_layout(rect=[0, 0, 1, 0.96])

    plot_path = os.path.join(SCRIPT_DIR, 's35a_mu_physical_basis.png')
    plt.savefig(plot_path, dpi=150)
    plt.close()
    print(f"  Plot: {plot_path}")

    elapsed = time.time() - t0
    print(f"\n  Runtime: {elapsed:.1f}s")
    print()
    print("=" * 80)
    print(f"MU-35a FINAL: {verdict}")
    print("PH symmetry exact -> mu=0 forced -> D_phys is the only open path")
    print("=" * 80)

    return verdict


if __name__ == '__main__':
    verdict = main()
